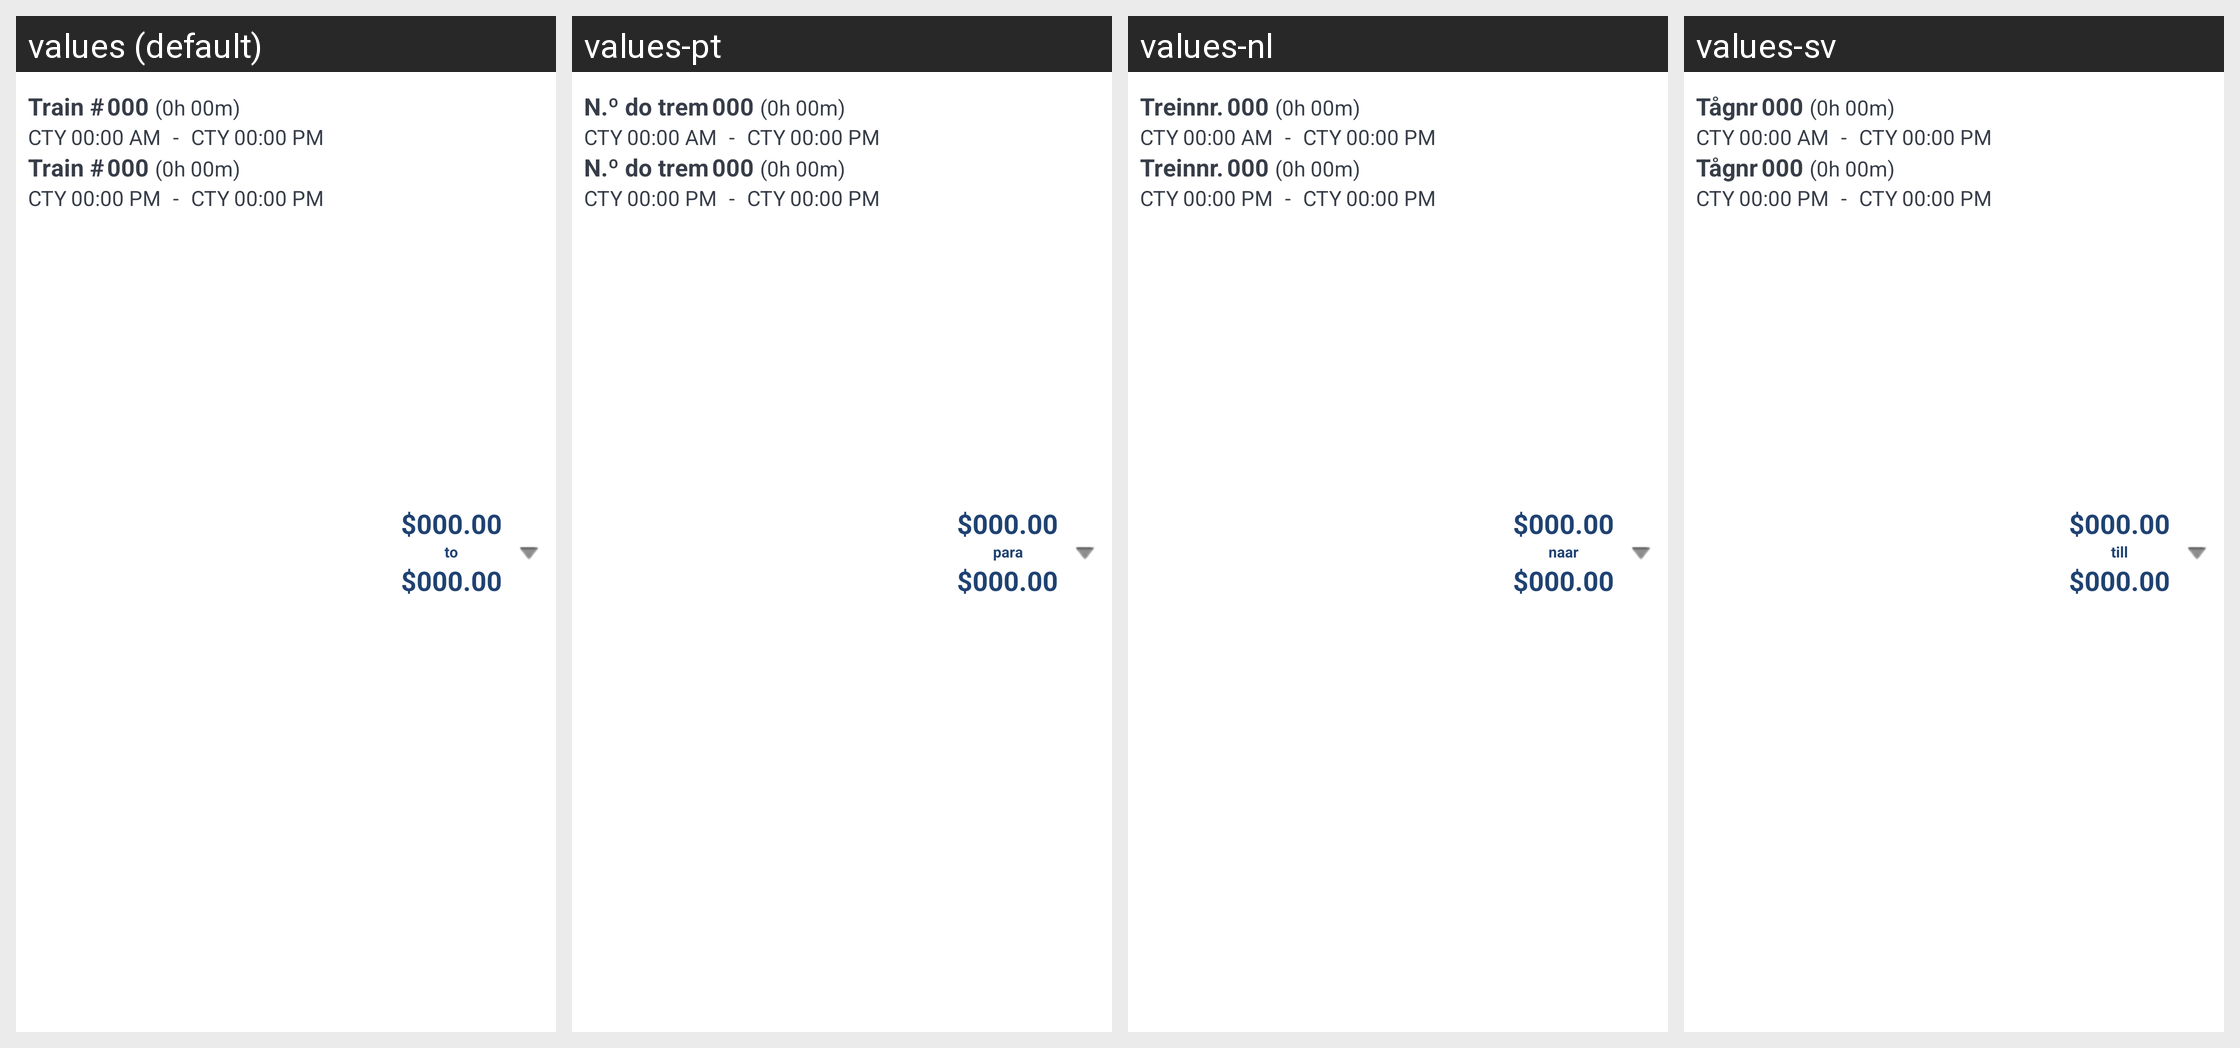

The same Android screen rendered under several of its app's locales, left to right. List the strings drawn on it with the default value and each locale's translation.
Android screen res/layout/rail_search_results_row.xml rendered under 4 locales, left to right: values (default), values-pt, values-nl, values-sv. Device: Nexus 5 (rendered at 1080×1920; each locale shown at half size, 540×960, under a caption strip naming it); theme Theme.MaterialComponents.DayNight.NoActionBar.
Other locales in the repository, not shown: values-de, values-en-rGB, values-es, values-fr, values-fr-rCA, values-it, values-ja, values-ru, values-zh-rCN.
Strings drawn on this screen, with the default value and each locale's value (text and hints the layout hard-codes, and strings that could not be matched under every locale, appear in the picture but are not listed):

rail_general_train
  values: Train #
  values-pt: N.º do trem
  values-nl: Treinnr.
  values-sv: Tågnr

general_separator_to
  values: to
  values-pt: para
  values-nl: naar
  values-sv: till
